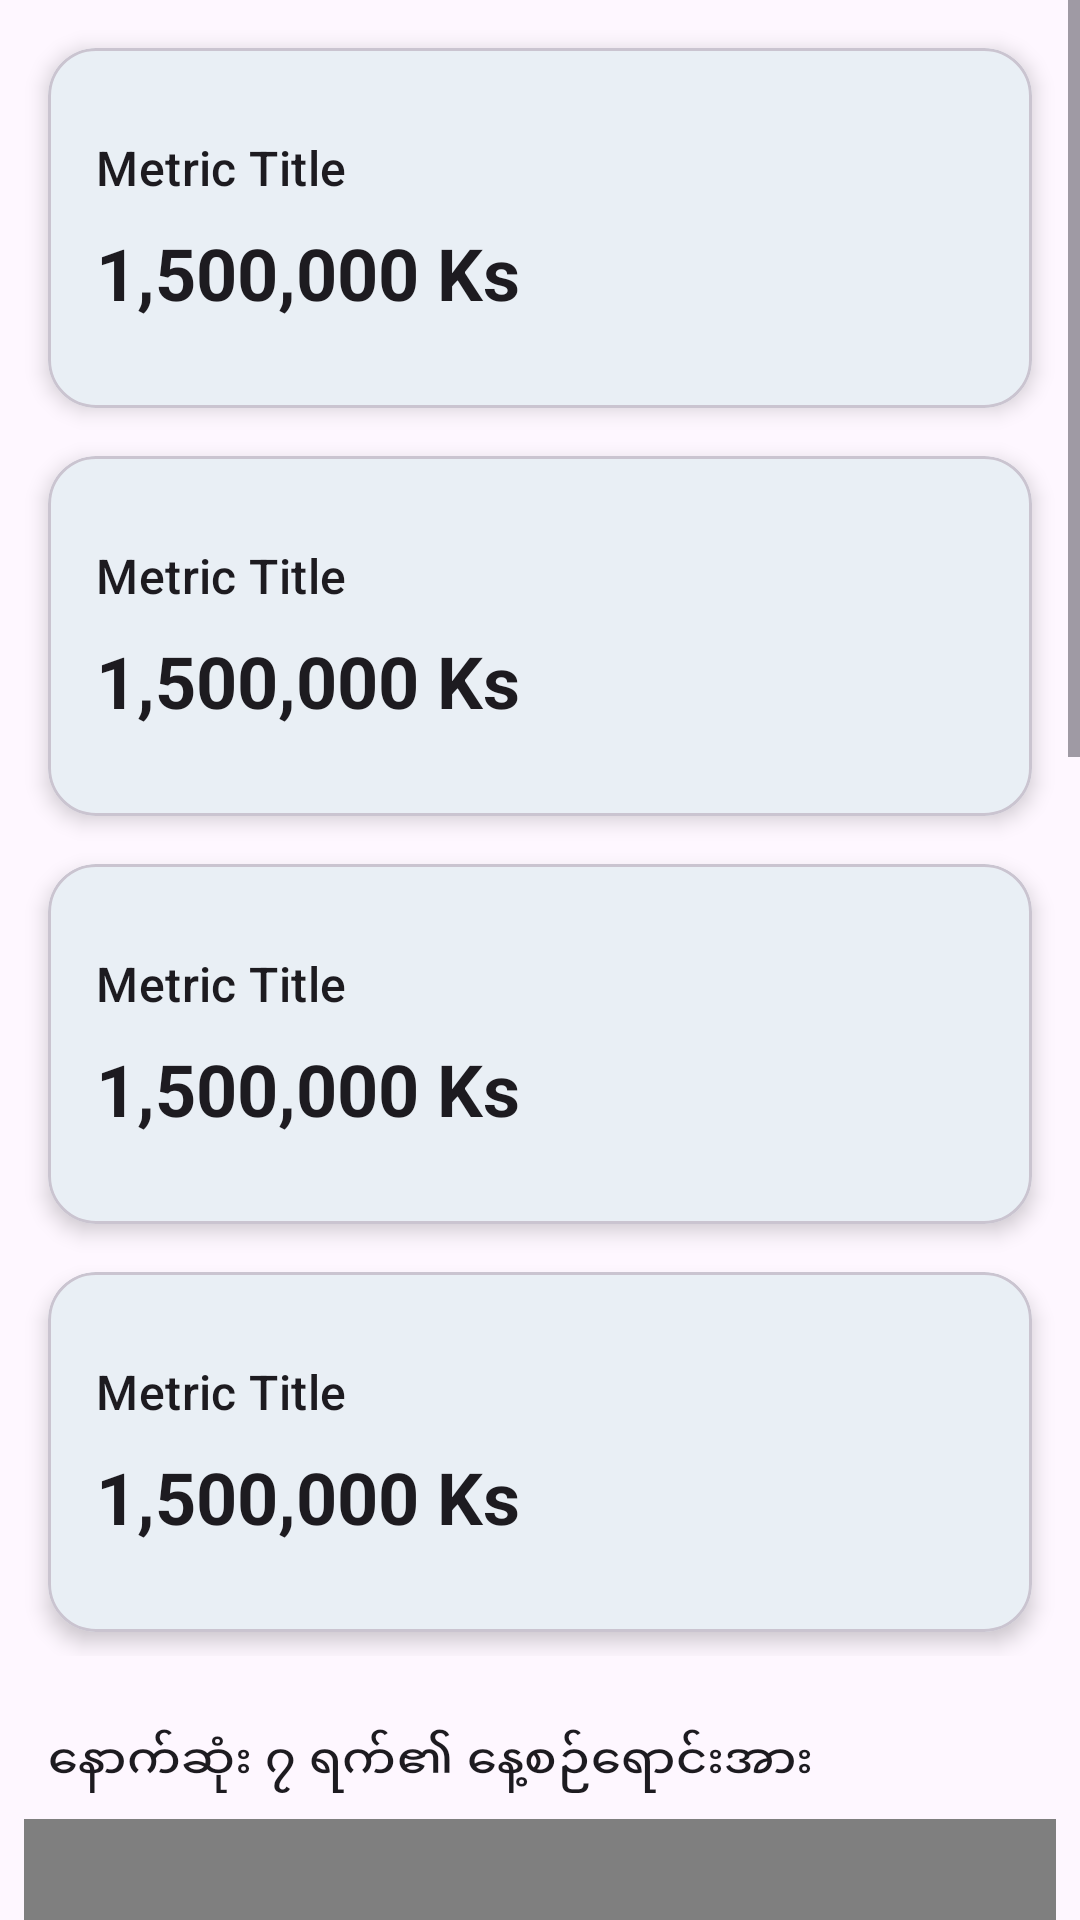

The Android layout XML behind this screen, and the referenced resources:
<!-- AndroidManifest.xml: application theme Theme.POS -->
<!-- res/layout/fragment_dashboard.xml -->
<?xml version="1.0" encoding="utf-8"?>
<ScrollView xmlns:android="http://schemas.android.com/apk/res/android"
    xmlns:tools="http://schemas.android.com/tools"
    android:layout_width="match_parent"
    android:layout_height="match_parent"
    tools:context=".DashboardFragment">

    <LinearLayout
        android:layout_width="match_parent"
        android:layout_height="wrap_content"
        android:orientation="vertical"
        android:padding="8dp">

        
        <LinearLayout
            android:layout_width="match_parent"
            android:layout_height="wrap_content"
            android:orientation="vertical">

            <include
                android:id="@+id/cardOperatingCash"
                layout="@layout/card_metric_layout" />

            <include
                android:id="@+id/cardInventoryValue"
                layout="@layout/card_metric_layout" />

            <include
                android:id="@+id/cardNetProfit"
                layout="@layout/card_metric_layout" />

            <include
                android:id="@+id/cardGrossProfit"
                layout="@layout/card_metric_layout" />

        </LinearLayout>

        
        <TextView
            android:layout_width="wrap_content"
            android:layout_height="wrap_content"
            android:text="@string/dashboard_daily_sales"
            android:textAppearance="?attr/textAppearanceTitleMedium"
            android:layout_marginTop="24dp"
            android:layout_marginStart="8dp"/>

        <com.github.mikephil.charting.charts.BarChart
            android:id="@+id/barChartSales"
            android:layout_width="match_parent"
            android:layout_height="300dp"
            android:layout_marginTop="8dp"/>

        
        <TextView
            android:layout_width="wrap_content"
            android:layout_height="wrap_content"
            android:text="@string/dashboard_monthly_expenses"
            android:textAppearance="?attr/textAppearanceTitleMedium"
            android:layout_marginTop="24dp"
            android:layout_marginStart="8dp"/>

        <com.github.mikephil.charting.charts.PieChart
            android:id="@+id/pieChartExpenses"
            android:layout_width="match_parent"
            android:layout_height="300dp"
            android:layout_marginTop="8dp"/>

        
        <TextView
            android:layout_width="wrap_content"
            android:layout_height="wrap_content"
            android:text="@string/dashboard_monthly_trend"
            android:textAppearance="?attr/textAppearanceTitleMedium"
            android:layout_marginTop="24dp"
            android:layout_marginStart="8dp"/>

        <com.github.mikephil.charting.charts.LineChart
            android:id="@+id/lineChartSales"
            android:layout_width="match_parent"
            android:layout_height="300dp"
            android:layout_marginTop="8dp"/>

    </LinearLayout>
</ScrollView>
<!-- res/layout/card_metric_layout.xml (included above) -->
<?xml version="1.0" encoding="utf-8"?>
<com.google.android.material.card.MaterialCardView xmlns:android="http://schemas.android.com/apk/res/android"
    xmlns:app="http://schemas.android.com/apk/res-auto"
    xmlns:tools="http://schemas.android.com/tools"
    android:layout_width="match_parent"
    android:layout_height="120dp"
    app:cardCornerRadius="16dp"
    app:cardElevation="4dp"
    app:contentPadding="16dp"
    android:layout_margin="8dp">

    <LinearLayout
        android:layout_width="match_parent"
        android:layout_height="match_parent"
        android:orientation="vertical"
        android:gravity="center_vertical">

        <TextView
            android:id="@+id/textViewMetricTitle"
            android:layout_width="wrap_content"
            android:layout_height="wrap_content"
            android:textAppearance="?attr/textAppearanceTitleMedium"
            tools:text="Metric Title" />

        <TextView
            android:id="@+id/textViewMetricValue"
            android:layout_width="wrap_content"
            android:layout_height="wrap_content"
            android:layout_marginTop="8dp"
            android:textAppearance="?attr/textAppearanceHeadlineSmall"
            android:textStyle="bold"
            tools:text="1,500,000 Ks" />

    </LinearLayout>

</com.google.android.material.card.MaterialCardView>
<!-- resources referenced by this layout -->
<resources>
  <string name="dashboard_daily_sales">နောက်ဆုံး ၇ ရက်၏ နေ့စဉ်ရောင်းအား</string>
  <string name="dashboard_monthly_expenses">လစဉ်ကုန်ကျစရိတ်များ (အမျိုးအစားအလိုက်)</string>
  <string name="dashboard_monthly_trend">လစဉ်ရောင်းအား</string>
  <style name="Theme.POS" parent="Base.Theme.POS" />
  <style name="Base.Theme.POS" parent="Theme.Material3.DayNight.NoActionBar">
          <item name="colorPrimary">@color/primary_teal</item>
          <item name="colorPrimaryVariant">@color/primary_dark_teal</item>
          <item name="colorSecondary">@color/secondary_teal</item>
          <item name="colorSecondaryVariant">@color/secondary_teal</item>
          <item name="android:statusBarColor">?attr/colorPrimaryVariant</item>
      </style>
  <color name="primary_teal">#26A69A</color>
  <color name="primary_dark_teal">#00796B</color>
  <color name="secondary_teal">#80CBC4</color>
</resources>
